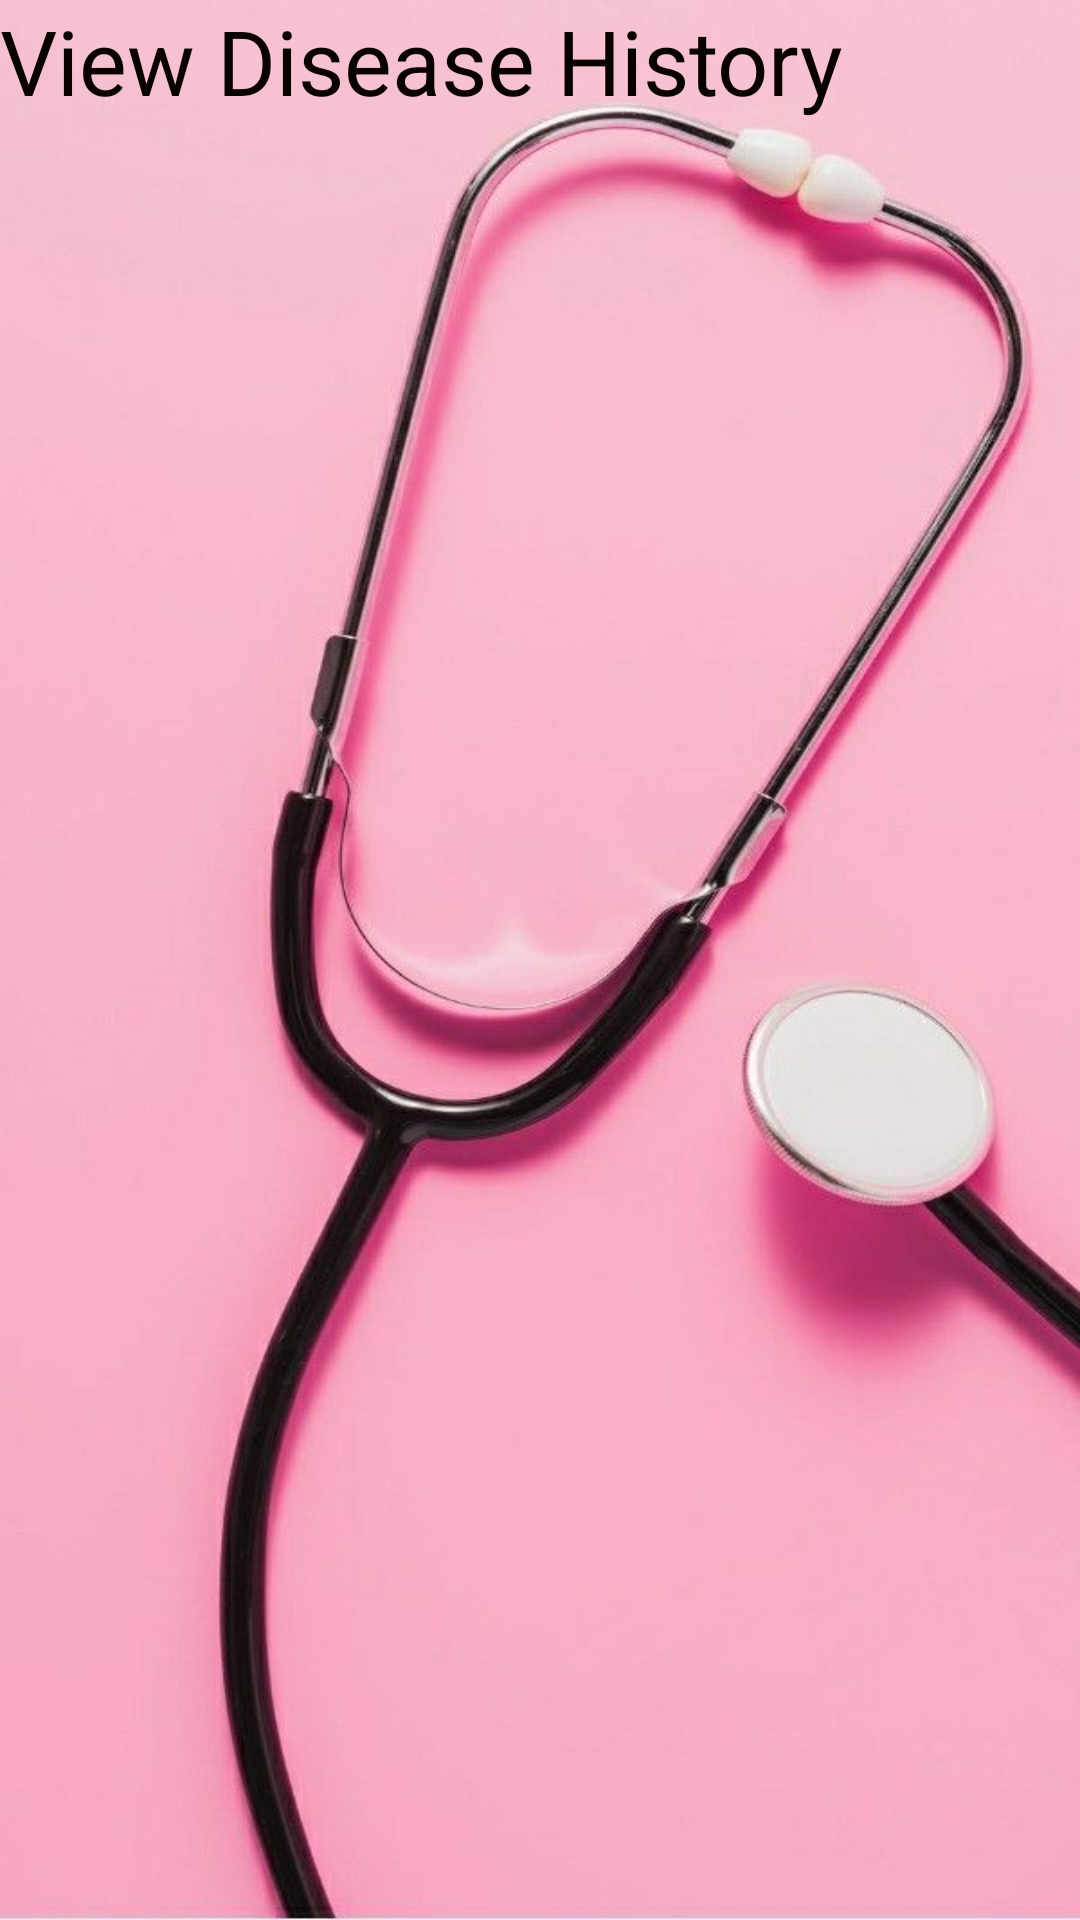

Reconstruct the res/layout file that produces this screen, plus the resources it refers to.
<!-- AndroidManifest.xml: application theme Theme.ByStander -->
<!-- res/layout/activity_user_view_disease_history.xml -->
<?xml version="1.0" encoding="utf-8"?>
<LinearLayout xmlns:android="http://schemas.android.com/apk/res/android"
    xmlns:app="http://schemas.android.com/apk/res-auto"
    xmlns:tools="http://schemas.android.com/tools"
    android:layout_width="match_parent"
    android:layout_height="match_parent"
    android:background="@drawable/img3"
    android:orientation="vertical"
    tools:context=".UserViewDiseaseHistory">

    <TextView
        android:id="@+id/textView4"
        android:layout_width="wrap_content"
        android:layout_height="wrap_content"
        android:textColor="#090000"
        android:textSize="30dp"
        android:text="View Disease History" />

    <ListView
        android:id="@+id/lvview"
        android:layout_width="match_parent"
        android:layout_height="match_parent"
        android:layout_marginTop="20dp"/>

</LinearLayout>
<!-- resources referenced by this layout -->
<resources>
  <!-- drawable img3: jpg bitmap (drawable, 42096 bytes) -->
  <style name="Theme.ByStander" parent="Theme.MaterialComponents.DayNight.DarkActionBar">
          
          <item name="colorPrimary">@color/purple_500</item>
          <item name="colorPrimaryVariant">@color/purple_700</item>
          <item name="colorOnPrimary">@color/white</item>
          
          <item name="colorSecondary">@color/teal_200</item>
          <item name="colorSecondaryVariant">@color/teal_700</item>
          <item name="colorOnSecondary">@color/black</item>
          
          <item name="android:statusBarColor" tools:targetApi="l">?attr/colorPrimaryVariant</item>
          
      </style>
  <!-- not gathered from this repository: default colours our renderer supplied (Android Studio template values) -->
  <color name="purple_500">#FF6200EE</color>
  <color name="purple_700">#FF3700B3</color>
  <color name="teal_200">#FF03DAC5</color>
  <color name="teal_700">#FF018786</color>
  <color name="black">#FF000000</color>
  <color name="white">#FFFFFFFF</color>
</resources>
